Run: headless pygame with SDL's dummy video driver; simulated clock (each Clock.tick advances the game by its frame time, no real sleeping); random seed 0; keys injected as events and as key.get_pressed() state; no mouse input; restart key R tapped at the start of phases 3 and 4.
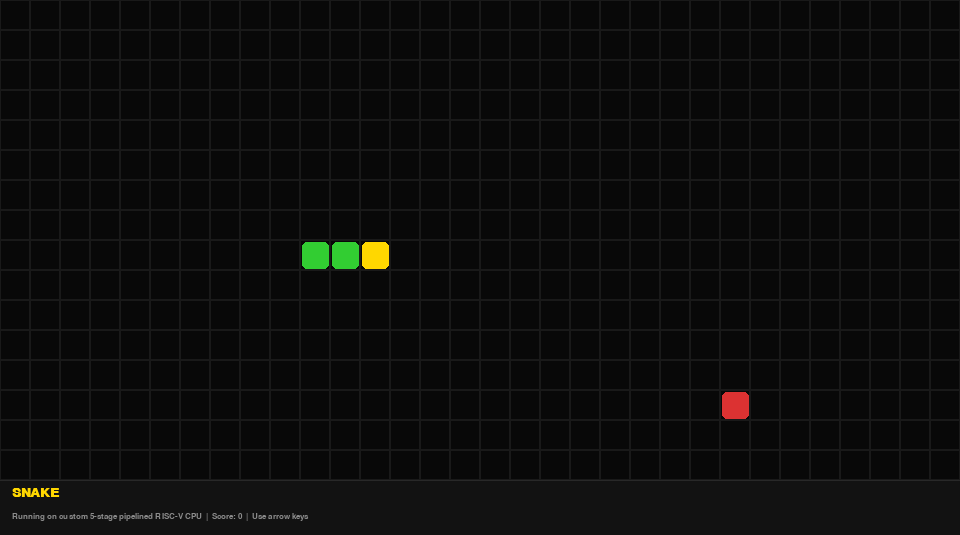
Frame 1 of 4 · flips 1–60 · no input
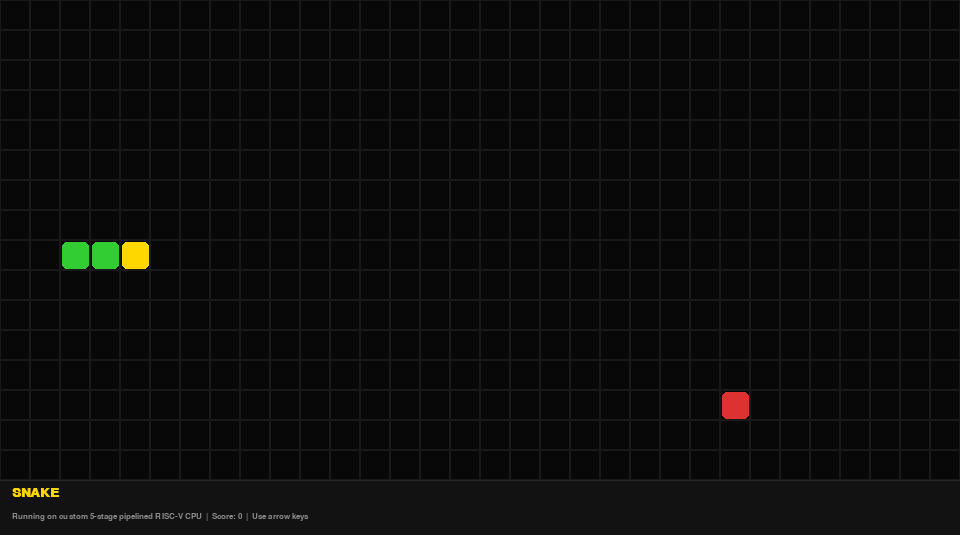
Frame 2 of 4 · flips 61–180 · tapped SPACE, RETURN · held RIGHT (→), D
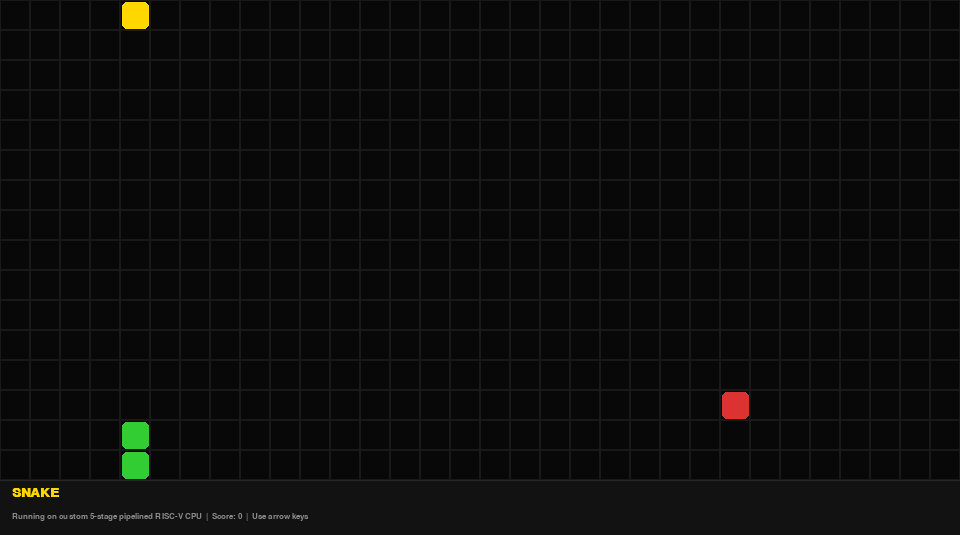
Frame 3 of 4 · flips 181–300 · tapped R · held DOWN (↓), S
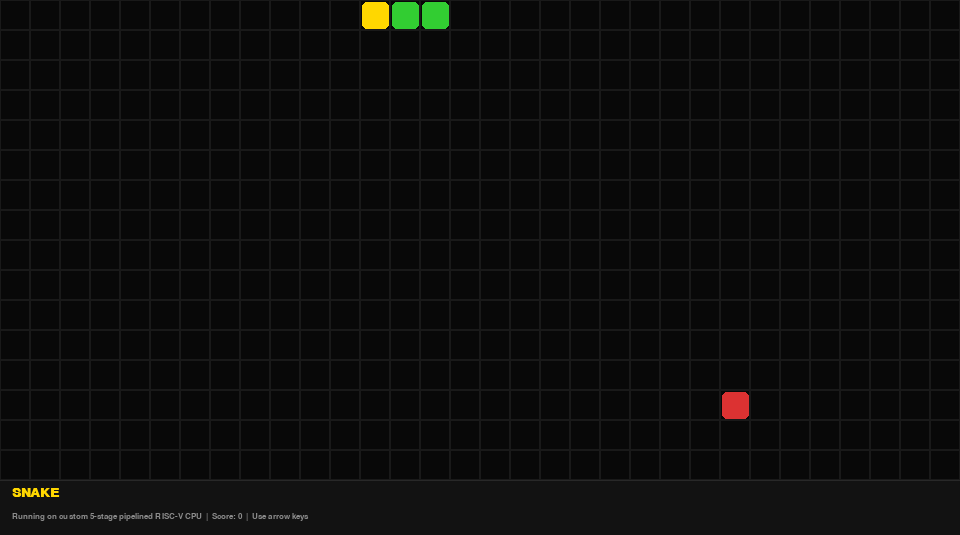
Frame 4 of 4 · flips 301–420 · tapped R · held LEFT (←), A, UP (↑), W

The pygame program that drew these frames:

import pygame
import random
import sys

COLS   = 32
ROWS   = 16
TILE   = 30
WIDTH  = COLS * TILE
HEIGHT = ROWS * TILE
FPS    = 8

COLORS = {
    'bg':    (8,   8,   8),
    'grid':  (25,  25,  25),
    'snake': (50,  205, 50),
    'head':  (255, 215, 0),
    'food':  (220, 50,  50),
    'bar':   (18,  18,  18),
    'text':  (140, 140, 140),
    'title': (255, 215, 0),
    'over':  (220, 50,  50),
}

def draw_tile(screen, col, row, color):
    rect = pygame.Rect(col * TILE + 2, row * TILE + 2,
                       TILE - 3, TILE - 3)
    pygame.draw.rect(screen, color, rect, border_radius=5)

def draw_grid(screen):
    for col in range(COLS):
        for row in range(ROWS):
            rect = pygame.Rect(col * TILE, row * TILE, TILE, TILE)
            pygame.draw.rect(screen, COLORS['grid'], rect, 1)

def place_food(snake):
    while True:
        pos = (random.randint(0, COLS - 1),
               random.randint(0, ROWS - 1))
        if pos not in snake:
            return pos

def main():
    pygame.init()
    screen = pygame.display.set_mode((WIDTH, HEIGHT + 55))
    pygame.display.set_caption("Snake — Custom RISC-V CPU")
    font_title = pygame.font.SysFont("monospace", 20, bold=True)
    font_sub   = pygame.font.SysFont("monospace", 13)
    font_big   = pygame.font.SysFont("monospace", 36, bold=True)
    clock = pygame.time.Clock()

    def reset():
        snake = [(16, 8), (15, 8), (14, 8)]
        direction = (1, 0)
        food = place_food(snake)
        return snake, direction, food, 0, False

    snake, direction, food, score, game_over = reset()
    pending_dir = direction

    while True:
        for event in pygame.event.get():
            if event.type == pygame.QUIT:
                pygame.quit(); sys.exit()
            if event.type == pygame.KEYDOWN:
                if event.key == pygame.K_ESCAPE:
                    pygame.quit(); sys.exit()
                if game_over:
                    if event.key == pygame.K_r:
                        snake, direction, food, score, game_over = reset()
                        pending_dir = direction
                else:
                    if event.key == pygame.K_UP    and direction != (0, 1):
                        pending_dir = (0, -1)
                    if event.key == pygame.K_DOWN  and direction != (0, -1):
                        pending_dir = (0,  1)
                    if event.key == pygame.K_LEFT  and direction != (1, 0):
                        pending_dir = (-1, 0)
                    if event.key == pygame.K_RIGHT and direction != (-1, 0):
                        pending_dir = (1,  0)

        if not game_over:
            direction = pending_dir
            head = snake[0]
            new_head = ((head[0] + direction[0]) % COLS,
                        (head[1] + direction[1]) % ROWS)

            if new_head in snake:
                game_over = True
            else:
                snake.insert(0, new_head)
                if new_head == food:
                    score += 1
                    food = place_food(snake)
                else:
                    snake.pop()

        # draw background
        screen.fill(COLORS['bg'])
        draw_grid(screen)

        # draw food
        draw_tile(screen, food[0], food[1], COLORS['food'])

        # draw snake body
        for segment in snake[1:]:
            draw_tile(screen, segment[0], segment[1], COLORS['snake'])

        # draw head
        draw_tile(screen, snake[0][0], snake[0][1], COLORS['head'])

        # status bar
        bar_rect = pygame.Rect(0, HEIGHT, WIDTH, 55)
        pygame.draw.rect(screen, COLORS['bar'], bar_rect)
        pygame.draw.line(screen, (40, 40, 40), (0, HEIGHT), (WIDTH, HEIGHT), 1)

        title = font_title.render("SNAKE", True, COLORS['title'])
        sub   = font_sub.render(
            f"Running on custom 5-stage pipelined RISC-V CPU  |  "
            f"Score: {score}  |  Use arrow keys",
            True, COLORS['text'])
        screen.blit(title, (12, HEIGHT + 6))
        screen.blit(sub,   (12, HEIGHT + 32))

        # game over overlay
        if game_over:
            overlay = pygame.Surface((WIDTH, HEIGHT), pygame.SRCALPHA)
            overlay.fill((0, 0, 0, 160))
            screen.blit(overlay, (0, 0))
            msg1 = font_big.render("GAME OVER", True, COLORS['over'])
            msg2 = font_sub.render(f"Final score: {score}   |   Press R to restart",
                                   True, (200, 200, 200))
            screen.blit(msg1, (WIDTH // 2 - msg1.get_width() // 2,
                                HEIGHT // 2 - 40))
            screen.blit(msg2, (WIDTH // 2 - msg2.get_width() // 2,
                                HEIGHT // 2 + 20))

        pygame.display.flip()
        clock.tick(FPS)

if __name__ == "__main__":
    main()
